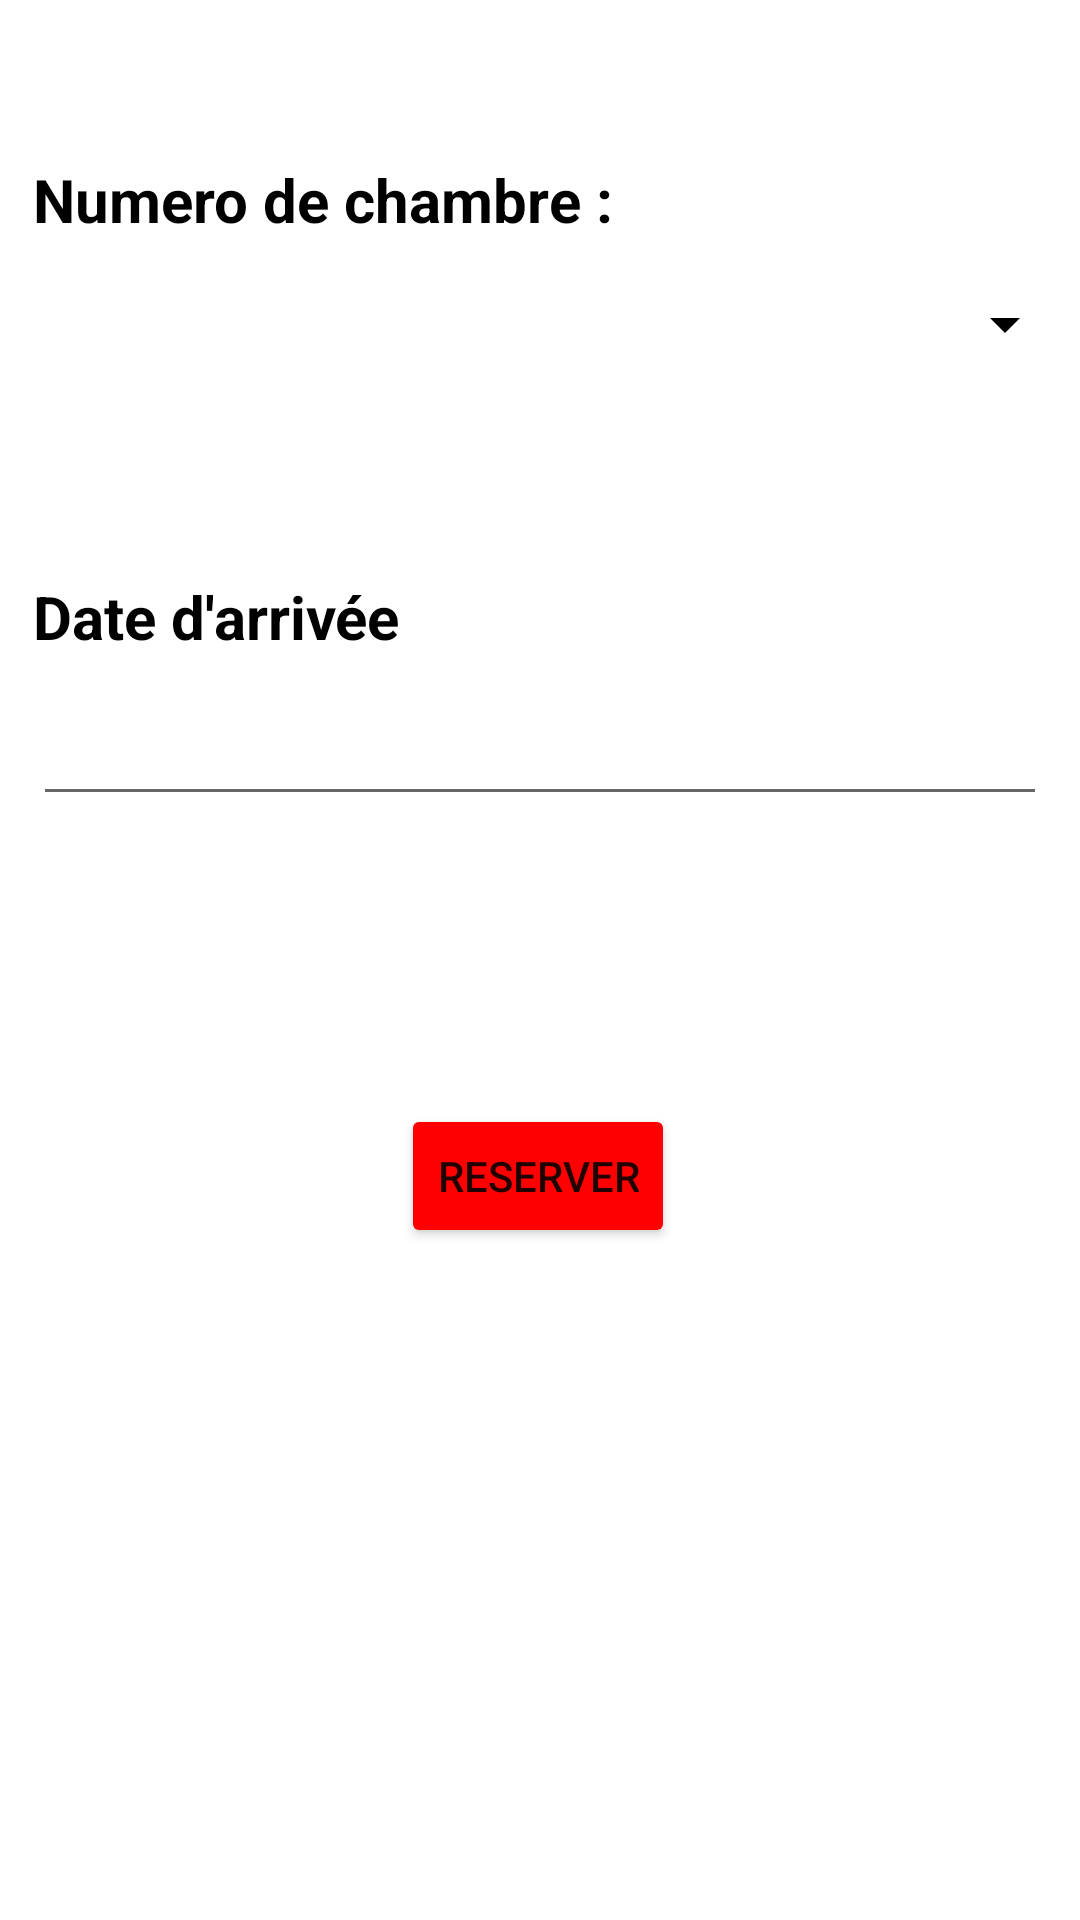

Layout XML and referenced resources for this Android screen:
<!-- AndroidManifest.xml: application theme Theme.ResidenceManager -->
<!-- res/layout/fragment_reservation.xml -->
<?xml version="1.0" encoding="utf-8"?>
<androidx.constraintlayout.widget.ConstraintLayout xmlns:android="http://schemas.android.com/apk/res/android"
    xmlns:app="http://schemas.android.com/apk/res-auto"
    xmlns:tools="http://schemas.android.com/tools"
    android:layout_width="match_parent"
    android:layout_height="match_parent"
    tools:context=".ui.reservation.ReservationFragment">

    <TextView
        android:id="@+id/textReservation"
        android:layout_width="wrap_content"
        android:layout_height="wrap_content"
        android:text="Numero de chambre :"
        android:textColor="@color/black"
        android:textSize="20sp"
        android:textStyle="bold"
        app:layout_constraintBottom_toTopOf="@+id/spinnerChambre"
        app:layout_constraintEnd_toEndOf="@+id/spinnerChambre"
        app:layout_constraintHorizontal_bias="0.0"
        app:layout_constraintStart_toStartOf="@+id/spinnerChambre" />

    <TextView
        android:id="@+id/textView2"
        android:layout_width="wrap_content"
        android:layout_height="wrap_content"
        android:text="Date d'arrivée"
        android:textColor="@color/black"
        android:textSize="20sp"
        android:textStyle="bold"
        app:layout_constraintBottom_toTopOf="@+id/editArrive"
        app:layout_constraintEnd_toEndOf="@+id/editArrive"
        app:layout_constraintHorizontal_bias="0.0"
        app:layout_constraintStart_toStartOf="@+id/editArrive" />

    <Spinner
        android:id="@+id/spinnerChambre"
        android:layout_width="348dp"
        android:layout_height="56dp"
        android:layout_marginBottom="56dp"
        android:backgroundTint="@color/black"
        android:popupBackground="@color/gray_clear"
        app:layout_constraintBottom_toTopOf="@+id/textView2"
        app:layout_constraintEnd_toEndOf="@+id/textView2"
        app:layout_constraintHorizontal_bias="0.0"
        app:layout_constraintStart_toStartOf="@+id/textView2" />

    <EditText
        android:id="@+id/editArrive"
        android:layout_width="338dp"
        android:layout_height="53dp"
        android:layout_marginBottom="96dp"
        android:ems="10"
        android:inputType="text"
        android:text=""
        app:layout_constraintBottom_toTopOf="@+id/btnReserver"
        app:layout_constraintEnd_toEndOf="parent"
        app:layout_constraintHorizontal_bias="0.493"
        app:layout_constraintStart_toStartOf="parent" />

    <Button
        android:id="@+id/btnReserver"
        android:layout_width="wrap_content"
        android:layout_height="wrap_content"
        android:layout_marginBottom="224dp"
        android:text="RESERVER"
        android:backgroundTint="@color/red"
        app:layout_constraintBottom_toBottomOf="parent"
        app:layout_constraintEnd_toEndOf="parent"
        app:layout_constraintHorizontal_bias="0.498"
        app:layout_constraintStart_toStartOf="parent" />

</androidx.constraintlayout.widget.ConstraintLayout>
<!-- resources referenced by this layout -->
<resources>
  <color name="black">#FF000000</color>
  <color name="gray_clear">#FF7E7E7E</color>
  <color name="red">#FFFF0000</color>
  <style name="Theme.ResidenceManager" parent="Theme.MaterialComponents.DayNight.DarkActionBar">
          
          <item name="colorPrimary">@color/purple_500</item>
          <item name="colorPrimaryVariant">@color/purple_700</item>
          <item name="colorOnPrimary">@color/white</item>
          
          <item name="colorSecondary">@color/teal_200</item>
          <item name="colorSecondaryVariant">@color/teal_700</item>
          <item name="colorOnSecondary">@color/black</item>
          
          <item name="android:statusBarColor">@color/dark_red</item>
          
      </style>
  <color name="purple_500">#FF6200EE</color>
  <color name="purple_700">#FF3700B3</color>
  <color name="white">#FFFFFFFF</color>
  <color name="teal_200">#FF03DAC5</color>
  <color name="teal_700">#FF018786</color>
  <color name="dark_red">#550202</color>
</resources>
